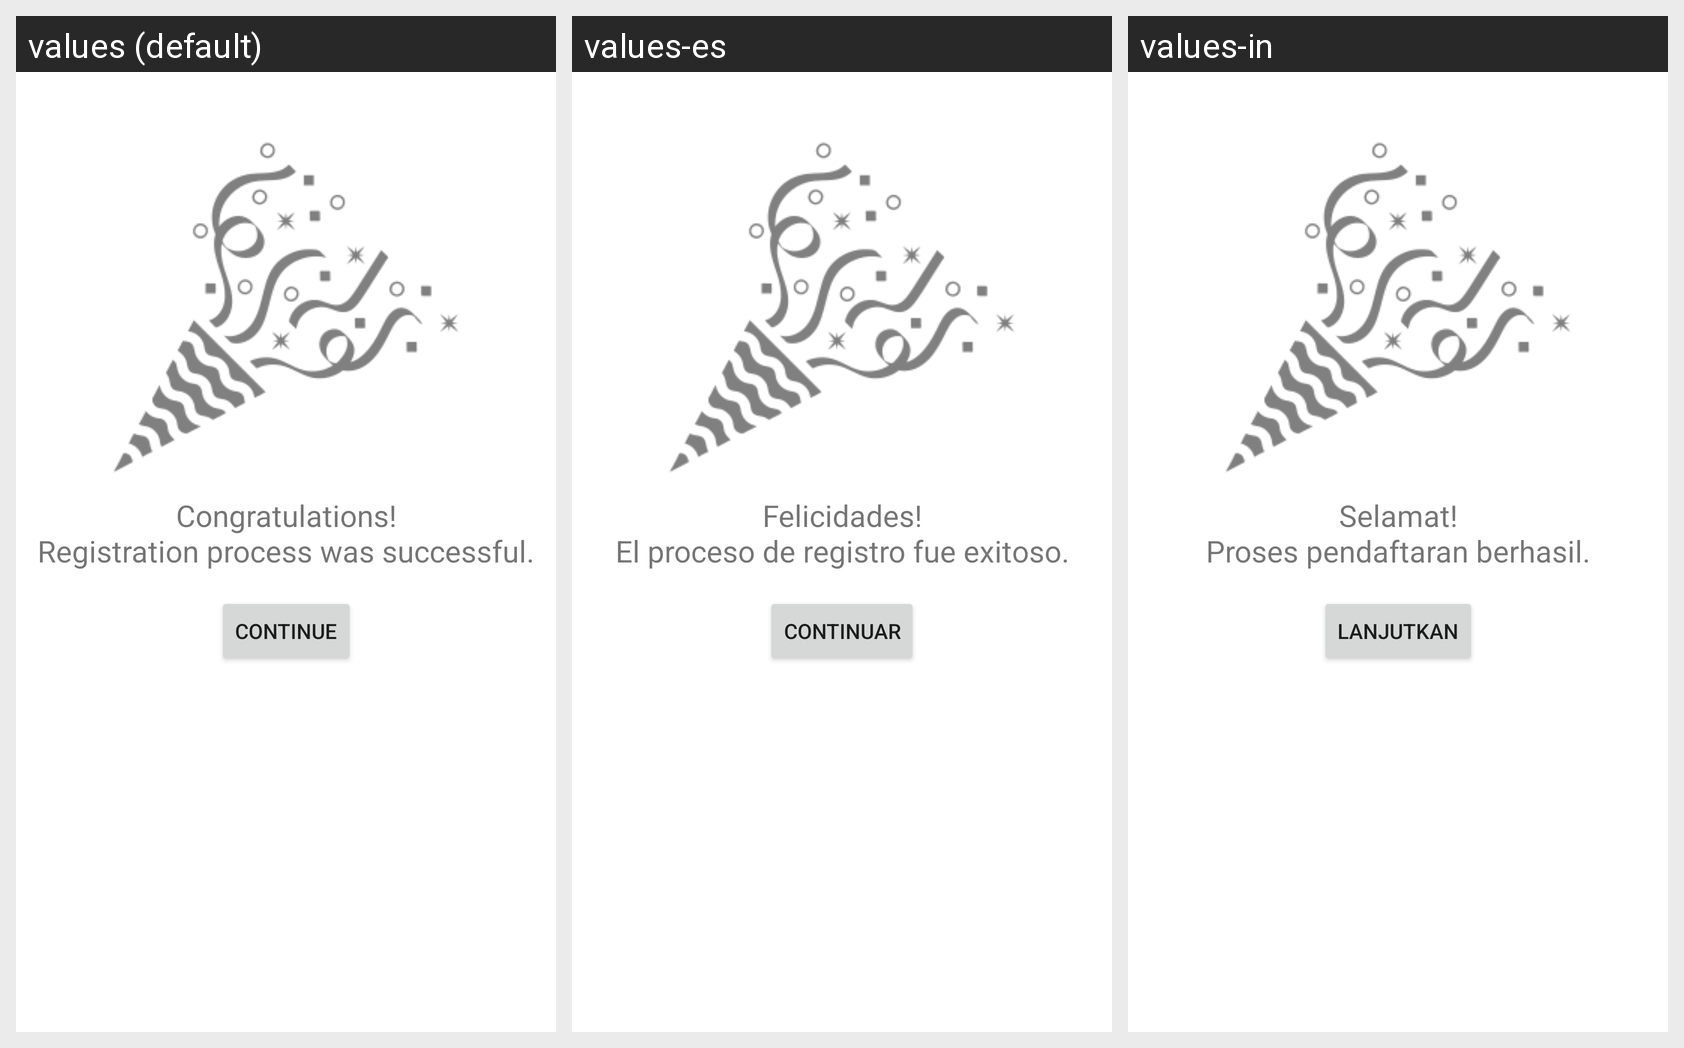

Locale-by-locale string values for the Android screen shown in this grid:
Android screen res/layout/activity_register_success.xml rendered under 3 locales, left to right: values (default), values-es, values-in. Device: Nexus 5 (rendered at 1080×1920; each locale shown at half size, 540×960, under a caption strip naming it); theme Theme.StoryApp.
Strings drawn on this screen, with the default value and each locale's value (text and hints the layout hard-codes, and strings that could not be matched under every locale, appear in the picture but are not listed):

congratulations_register_success
  values: Congratulations!
      Registration process was successful.
  values-es: Felicidades!
      El proceso de registro fue exitoso.
  values-in: Selamat!
      Proses pendaftaran berhasil.

continue_1
  values: Continue
  values-es: Continuar
  values-in: Lanjutkan
